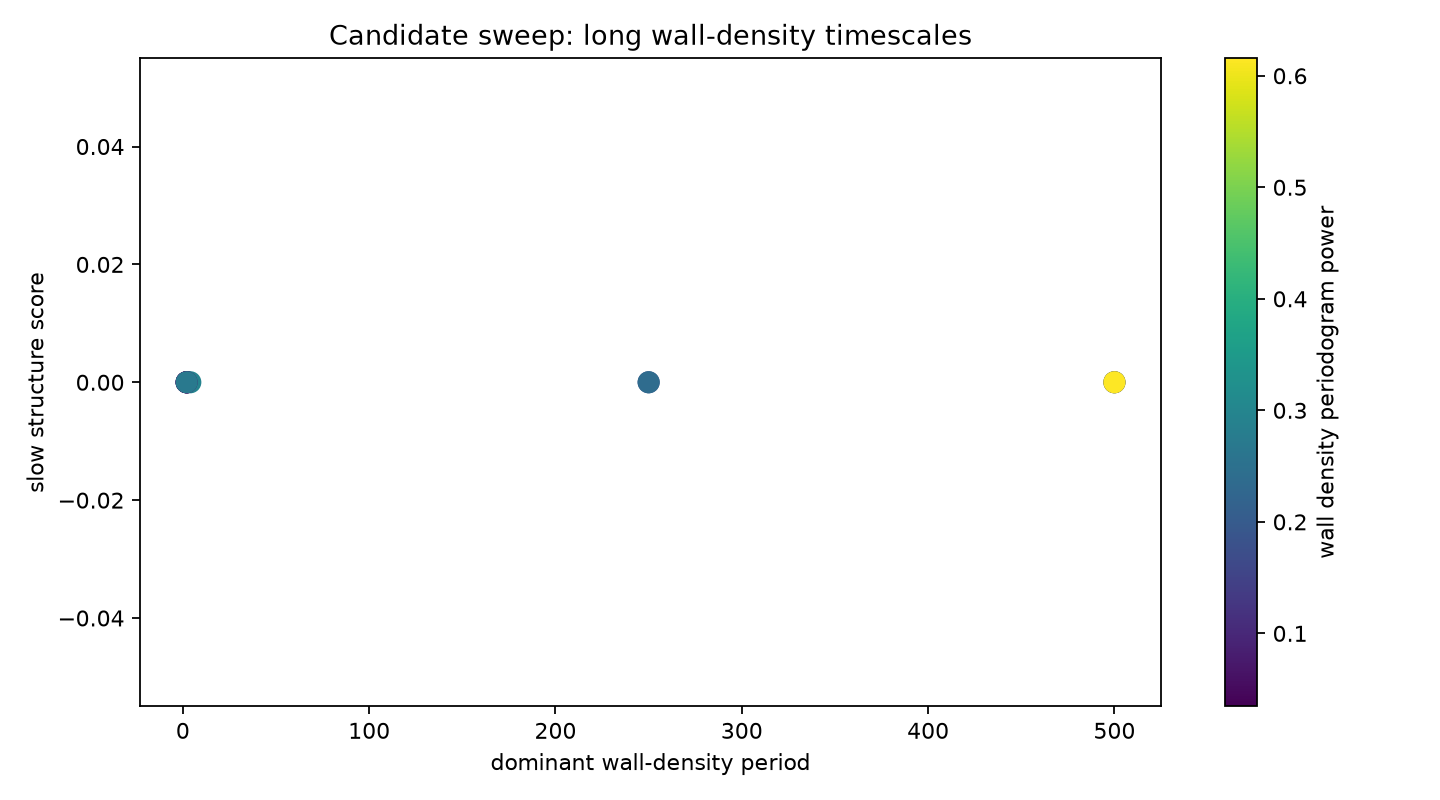

The file beside this chart, header and first rows:
r, epsilon, global_activity_mean, global_activity_std, wall_density_mean, wall_density_std, mean_wall_velocity, lag10_similarity, lag20_similarity, lag50_similarity, lag100_similarity, lag200_similarity, lag200_complement_similarity, global_activity_period, global_activity_power, wall_density_period, wall_density_power, global_ac_peak_lag, global_ac_peak_value, wall_ac_peak_lag, wall_ac_peak_value, mean_cluster_lifetime, max_cluster_lifetime, motif_simpson
4.0, 0.1, 0.6847, 0.04655, 0.4302, 0.05552, 1.079, 0.5827, 0.5693, 0.5662, 0.5643, 0.5657, 0.5657, 2.347, 0.03472, 2.041, 0.03452, 21, 0.1151, 45, 0.1145, 1.277, 13.0, 0.03464
4.0, 0.12, 0.6731, 0.04076, 0.528, 0.06161, 0.7404, 0.6694, 0.65, 0.6096, 0.5902, 0.5789, 0.5789, 2.451, 0.03104, 250.0, 0.1764, 3, 0.1512, 3, 0.2823, 1.201, 12.0, 0.03459
4.0, 0.14, 0.5535, 0.02762, 0.8606, 0.05302, 0.119, 0.9053, 0.902, 0.8906, 0.8743, 0.8487, 0.8487, 500.0, 0.2303, 500.0, 0.4672, 2, 0.4174, 3, 0.741, 1.054, 11.0, 0.2176
4.0, 0.16, 0.5582, 0.02646, 0.8346, 0.04448, 0.1356, 0.8962, 0.9047, 0.8808, 0.8587, 0.7976, 0.7976, 2.008, 0.1464, 250.0, 0.2387, 4, 0.3599, 4, 0.5821, 1.062, 17.0, 0.1581
4.0, 0.18, 0.7832, 0.03765, 0.3958, 0.03961, 1.165, 0.6329, 0.9098, 0.6349, 0.8854, 0.8469, 0.8469, 500.0, 0.3669, 500.0, 0.0852, 2, 0.7173, 2, 0.5756, 1.751, 321.0, 0.07397
4.0, 0.2, 0.7128, 0.0559, 0.3027, 0.05322, 2.181, 0.6268, 0.6066, 0.5964, 0.5944, 0.5893, 0.5893, 2.101, 0.05699, 2.101, 0.05904, 2, 0.3212, 2, 0.3732, 1.227, 18.0, 0.07222
4.0, 0.22, 0.7041, 0.06403, 0.2828, 0.05404, 2.174, 0.6162, 0.5933, 0.5775, 0.582, 0.5799, 0.5799, 2.304, 0.04519, 2.304, 0.04809, 2, 0.2944, 2, 0.3953, 1.223, 12.0, 0.07596
4.0, 0.24, 0.7014, 0.05896, 0.2613, 0.04737, 2.336, 0.5967, 0.5924, 0.5792, 0.5824, 0.5799, 0.5799, 2.075, 0.03922, 2.075, 0.03932, 2, 0.2599, 2, 0.335, 1.231, 19.0, 0.08413
3.85, 0.1667, 0.8323, 0.03939, 0.1769, 0.04187, 5.03, 0.8346, 0.9216, 0.825, 0.9127, 0.9115, 0.9115, 4.0, 0.3382, 4.0, 0.2934, 8, 0.6683, 8, 0.6466, 1.467, 25.0, 0.2664
3.9, 0.1667, 0.7966, 0.03696, 0.2778, 0.05303, 2.137, 0.8209, 0.8419, 0.8334, 0.8485, 0.8433, 0.8433, 2.0, 0.3793, 2.0, 0.07028, 8, 0.4288, 8, 0.2387, 1.472, 256.0, 0.147
3.95, 0.1667, 0.6291, 0.01705, 0.7105, 0.0274, 0.3073, 0.7564, 0.976, 0.7556, 0.9714, 0.9612, 0.9612, 2.0, 0.4539, 2.0, 0.2689, 4, 0.4828, 4, 0.5174, 1.169, 6.0, 0.07108
4.0, 0.1667, 0.5833, 0.03583, 0.7804, 0.081, 0.2129, 0.8412, 0.9111, 0.8228, 0.8803, 0.8532, 0.8532, 500.0, 0.2644, 500.0, 0.6158, 2, 0.5465, 2, 0.8759, 1.103, 228.0, 0.1223
